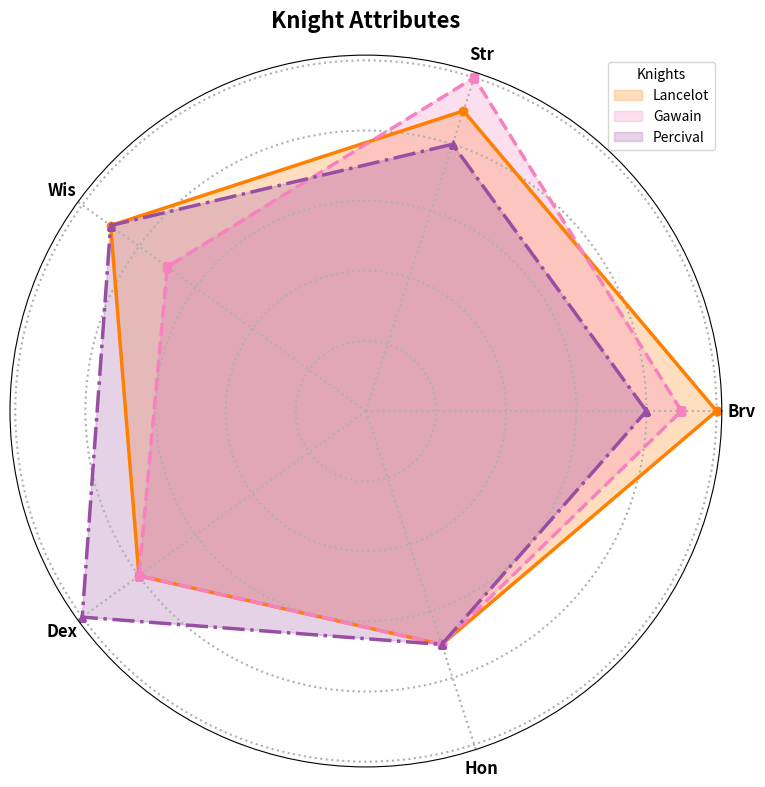

Generate this figure with matplotlib:
import matplotlib.pyplot as plt
import numpy as np

attributes = ['Brv', 'Str', 'Wis', 'Dex', 'Hon']
n_attributes = len(attributes)

lancelot = [10, 9, 9, 8, 7]
gawain = [9, 10, 7, 8, 7]
percival = [8, 8, 9, 10, 7]

lancelot += lancelot[:1]
gawain += gawain[:1]
percival += percival[:1]

angles = np.linspace(0, 2 * np.pi, n_attributes, endpoint=False).tolist()
angles += angles[:1]

fig, ax = plt.subplots(figsize=(8, 8), subplot_kw=dict(polar=True))
plt.xticks(angles[:-1], attributes, fontsize=12, fontweight='bold')

colors = ['#ff7f00', '#f781bf', '#984ea3']
markers = ['o', 's', '^']
line_styles = ['-', '--', '-.']
knight_names = ['Lancelot', 'Gawain', 'Percival']
knight_data = [lancelot, gawain, percival]

for idx, knight in enumerate(knight_data):
    ax.fill(angles, knight, color=colors[idx], alpha=0.25, label=knight_names[idx])
    ax.plot(angles, knight, color=colors[idx], linewidth=2.5, linestyle=line_styles[idx], marker=markers[idx])

ax.set_yticklabels([])
ax.grid(linewidth=1.5, linestyle=':')

plt.legend(loc='best', title='Knights')
plt.title('Knight Attributes', size=16, fontweight='bold', pad=20)
plt.tight_layout()
plt.show()
